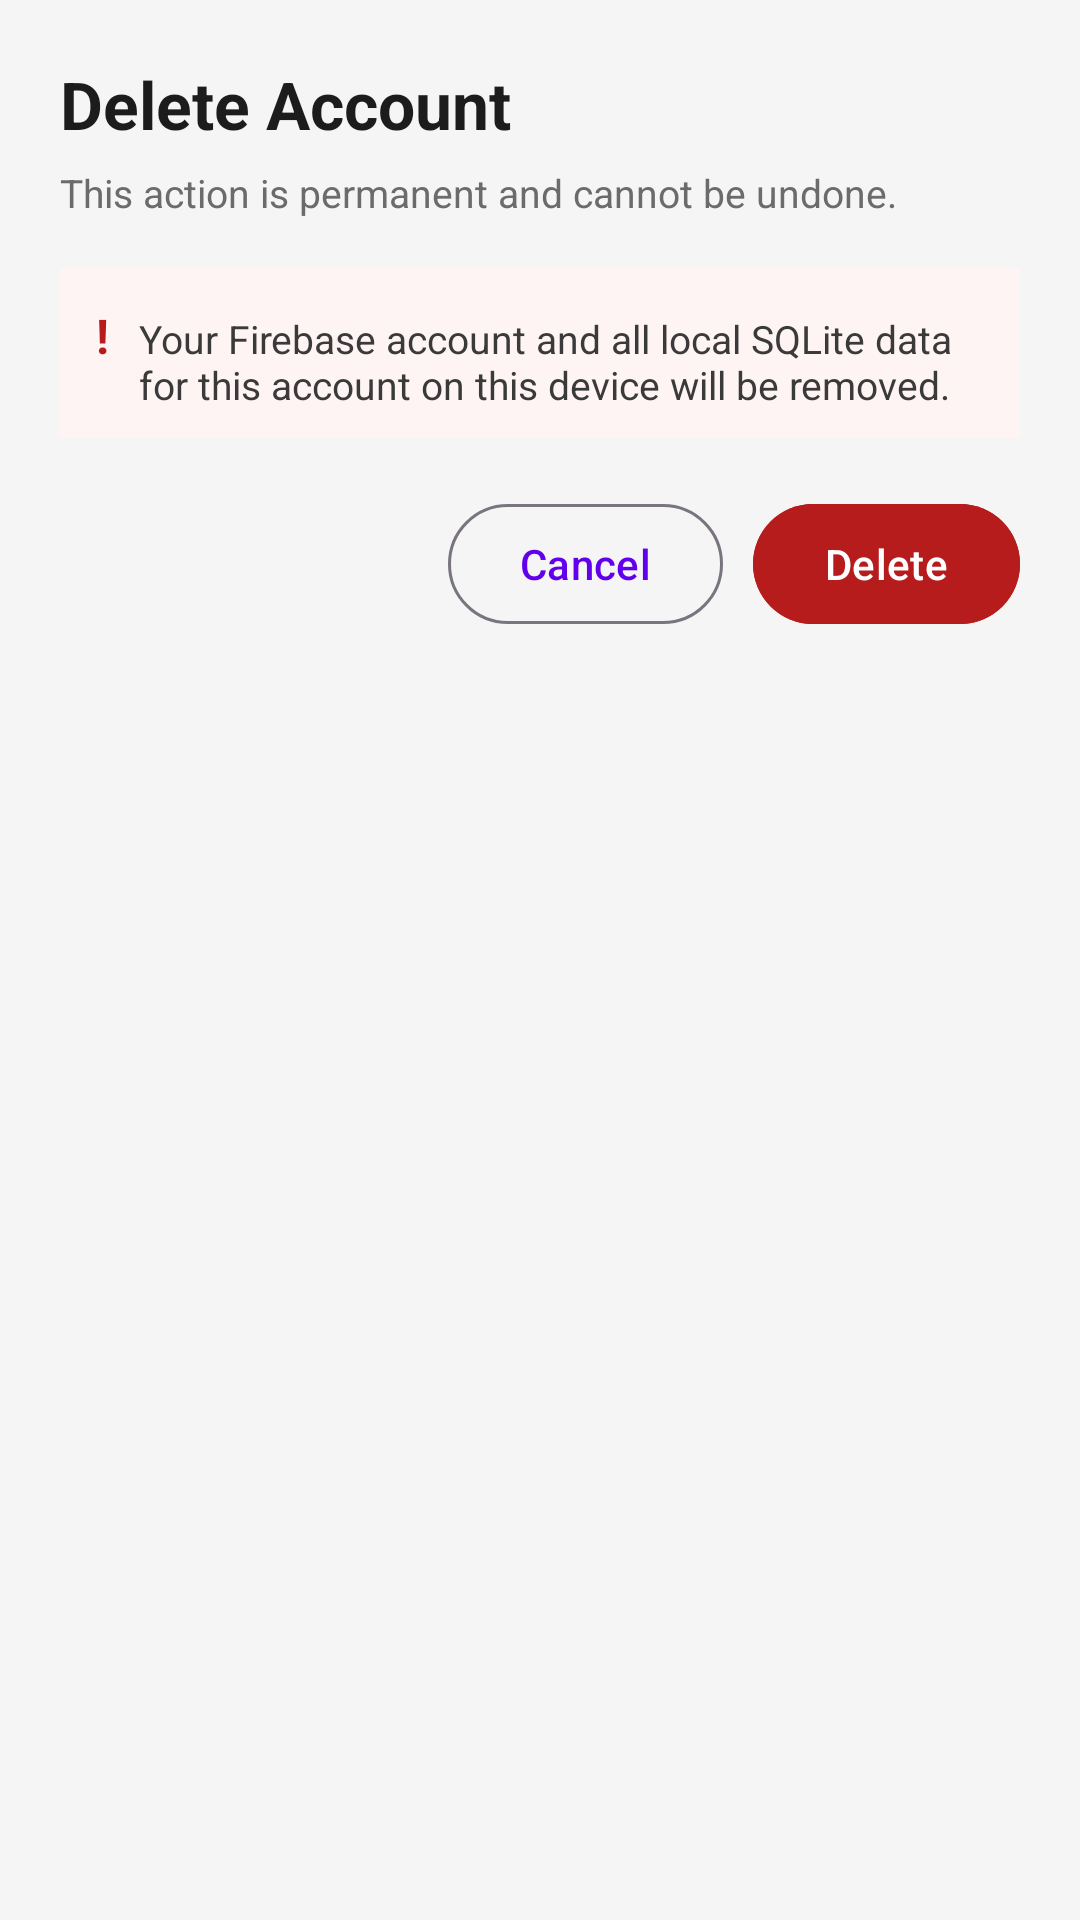

Here is an Android app screen rendered from its layout file. Give the layout XML and the strings, colors and styles it references.
<!-- AndroidManifest.xml: application theme Theme.NeuroArenaNavigation -->
<!-- res/layout/dialog_delete_account.xml -->
<?xml version="1.0" encoding="utf-8"?>
<LinearLayout xmlns:android="http://schemas.android.com/apk/res/android"
    xmlns:app="http://schemas.android.com/apk/res-auto"
    android:layout_width="match_parent"
    android:layout_height="wrap_content"
    android:orientation="vertical"
    android:padding="20dp">

    <TextView
        android:id="@+id/tvDeleteTitle"
        android:layout_width="wrap_content"
        android:layout_height="wrap_content"
        android:text="Delete Account"
        android:textColor="#1C1C1C"
        android:textSize="22sp"
        android:textStyle="bold" />

    <TextView
        android:id="@+id/tvDeleteSubtitle"
        android:layout_width="wrap_content"
        android:layout_height="wrap_content"
        android:layout_marginTop="6dp"
        android:text="This action is permanent and cannot be undone."
        android:textColor="#6B6B6B"
        android:textSize="13sp" />

    <LinearLayout
        android:id="@+id/llWarningBox"
        android:layout_width="match_parent"
        android:layout_height="wrap_content"
        android:layout_marginTop="16dp"
        android:background="#FFF4F4"
        android:orientation="horizontal"
        android:padding="12dp">

        <TextView
            android:id="@+id/tvWarningIcon"
            android:layout_width="wrap_content"
            android:layout_height="wrap_content"
            android:text="!"
            android:textColor="#B71C1C"
            android:textSize="16sp"
            android:textStyle="bold" />

        <TextView
            android:id="@+id/tvDeleteMessage"
            android:layout_width="0dp"
            android:layout_height="wrap_content"
            android:layout_marginStart="10dp"
            android:layout_weight="1"
            android:text="Your Firebase account and all local SQLite data for this account on this device will be removed."
            android:textColor="#3A3A3A"
            android:textSize="13sp" />
    </LinearLayout>

    <LinearLayout
        android:layout_width="match_parent"
        android:layout_height="wrap_content"
        android:layout_marginTop="18dp"
        android:gravity="end"
        android:orientation="horizontal">

        <com.google.android.material.button.MaterialButton
            android:id="@+id/btnDeleteCancel"
            style="@style/Widget.Material3.Button.OutlinedButton"
            android:layout_width="wrap_content"
            android:layout_height="wrap_content"
            android:text="Cancel"
            android:textAllCaps="false" />

        <com.google.android.material.button.MaterialButton
            android:id="@+id/btnDeleteConfirm"
            style="@style/Widget.Material3.Button"
            android:layout_width="wrap_content"
            android:layout_height="wrap_content"
            android:layout_marginStart="10dp"
            android:backgroundTint="#B71C1C"
            android:text="Delete"
            android:textAllCaps="false"
            android:textColor="#FFFFFF" />
    </LinearLayout>

</LinearLayout>
<!-- resources referenced by this layout -->
<resources>
  <style name="Theme.NeuroArenaNavigation" parent="Theme.Material3.DayNight.NoActionBar">
          
          <item name="colorPrimary">@color/primary</item>
          <item name="colorPrimaryVariant">@color/primary_dark</item>
          <item name="colorOnPrimary">@color/white</item>
  
          
          <item name="colorSecondary">@color/accent</item>
          <item name="colorSecondaryVariant">@color/teal_700</item>
          <item name="colorOnSecondary">@color/black</item>
  
          
          <item name="android:colorBackground">@color/background</item>
          <item name="colorSurface">@color/card_background</item>
  
          
          <item name="android:statusBarColor">?attr/colorPrimary</item>
          <item name="android:windowLightStatusBar">false</item>
      </style>
  <color name="primary">#6200EE</color>
  <color name="primary_dark">#3700B3</color>
  <color name="white">#FFFFFFFF</color>
  <color name="accent">#03DAC5</color>
  <color name="teal_700">#FF018786</color>
  <color name="black">#FF000000</color>
  <color name="background">#F5F5F5</color>
  <color name="card_background">#FFFFFF</color>
</resources>
